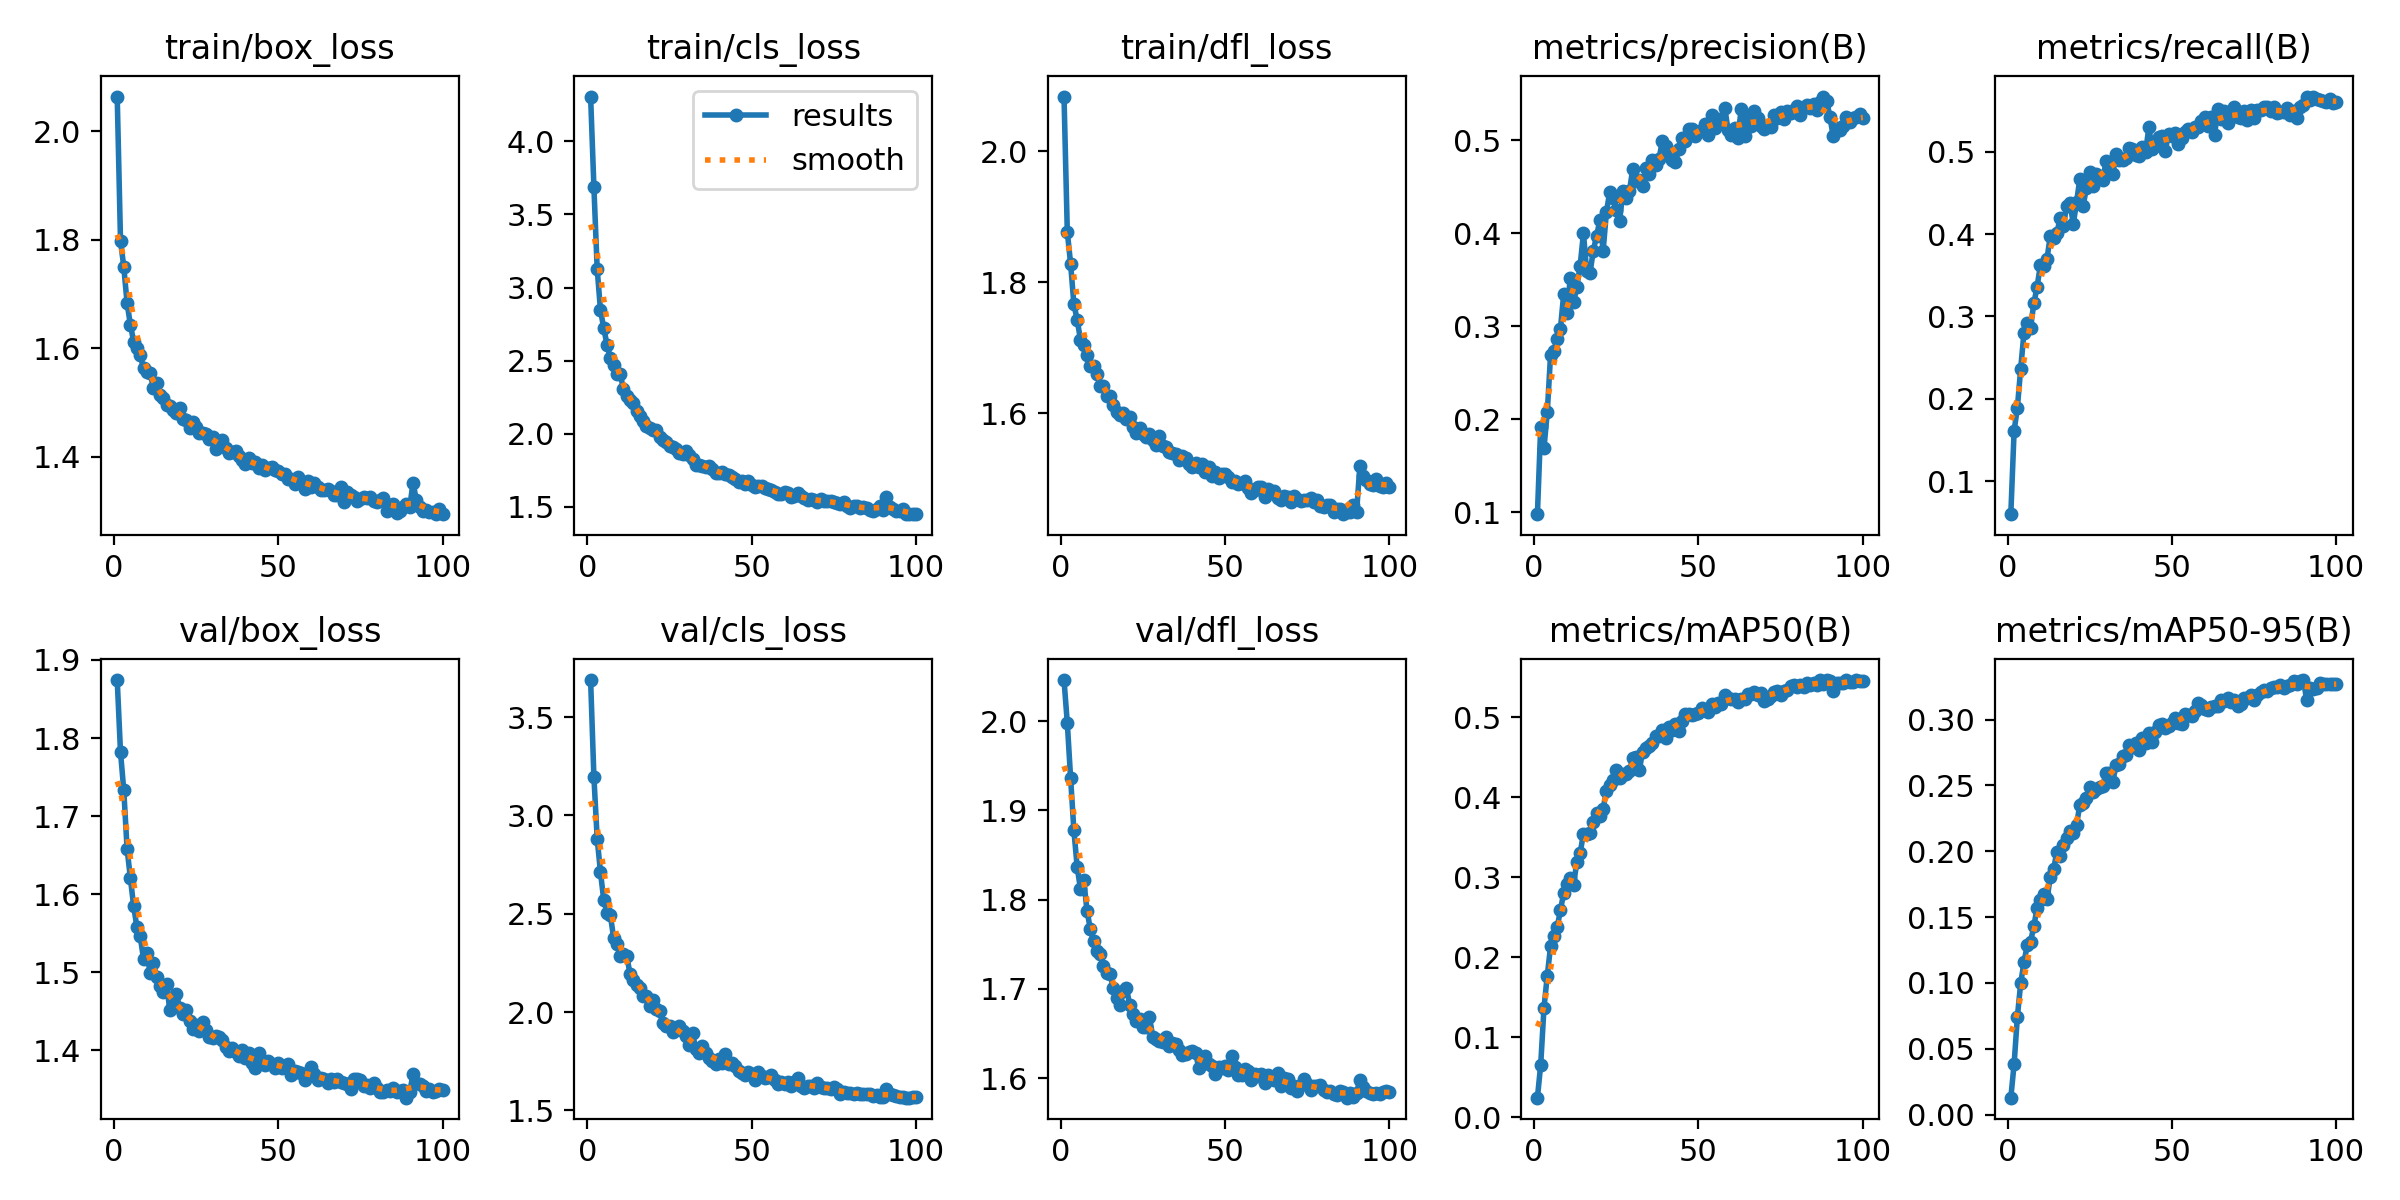

The data file committed next to this chart (first rows):
epoch, time, train/box_loss, train/cls_loss, train/dfl_loss, metrics/precision(B), metrics/recall(B), metrics/mAP50(B), metrics/mAP50-95(B), val/box_loss, val/cls_loss, val/dfl_loss, lr/pg0, lr/pg1, lr/pg2
1, 23.1, 2.064, 4.307, 2.083, 0.09806, 0.05969, 0.02464, 0.01291, 1.874, 3.689, 2.046, 0.0001576, 0.0001576, 0.0001576
2, 44.98, 1.799, 3.687, 1.877, 0.1922, 0.1608, 0.06569, 0.03827, 1.782, 3.195, 1.998, 0.0003131, 0.0003131, 0.0003131
3, 67, 1.75, 3.126, 1.828, 0.1693, 0.1893, 0.1371, 0.0745, 1.733, 2.882, 1.936, 0.0004655, 0.0004655, 0.0004655
4, 89, 1.684, 2.845, 1.766, 0.2074, 0.2365, 0.177, 0.09964, 1.658, 2.711, 1.878, 0.0004619, 0.0004619, 0.0004619
5, 110.9, 1.644, 2.722, 1.743, 0.2693, 0.2801, 0.2138, 0.1157, 1.621, 2.569, 1.836, 0.0004572, 0.0004572, 0.0004572
6, 132.7, 1.612, 2.608, 1.712, 0.2737, 0.2919, 0.2269, 0.1286, 1.584, 2.505, 1.812, 0.0004524, 0.0004524, 0.0004524
7, 154.6, 1.6, 2.516, 1.705, 0.2869, 0.2865, 0.2373, 0.1314, 1.557, 2.494, 1.822, 0.0004477, 0.0004477, 0.0004477
8, 176.3, 1.588, 2.467, 1.689, 0.2974, 0.3158, 0.2586, 0.1429, 1.546, 2.377, 1.787, 0.000443, 0.000443, 0.000443
9, 198, 1.563, 2.406, 1.672, 0.3348, 0.3362, 0.2806, 0.1572, 1.517, 2.347, 1.767, 0.0004383, 0.0004383, 0.0004383
10, 220.5, 1.557, 2.407, 1.672, 0.314, 0.3626, 0.2915, 0.1631, 1.525, 2.283, 1.753, 0.0004336, 0.0004336, 0.0004336
11, 243, 1.555, 2.305, 1.659, 0.3523, 0.3609, 0.2996, 0.1674, 1.499, 2.294, 1.742, 0.0004289, 0.0004289, 0.0004289
12, 264.9, 1.527, 2.255, 1.642, 0.3257, 0.3699, 0.2906, 0.1635, 1.511, 2.285, 1.739, 0.0004242, 0.0004242, 0.0004242
13, 286.7, 1.536, 2.229, 1.641, 0.3426, 0.3978, 0.3193, 0.1802, 1.494, 2.193, 1.726, 0.0004195, 0.0004195, 0.0004195
14, 308.6, 1.514, 2.206, 1.627, 0.3651, 0.3957, 0.3302, 0.1862, 1.482, 2.165, 1.718, 0.0004147, 0.0004147, 0.0004147
15, 330.3, 1.508, 2.155, 1.626, 0.3999, 0.4009, 0.3542, 0.1995, 1.474, 2.136, 1.717, 0.00041, 0.00041, 0.00041
16, 352, 1.495, 2.123, 1.613, 0.3592, 0.4199, 0.3534, 0.1962, 1.485, 2.122, 1.701, 0.0004053, 0.0004053, 0.0004053
17, 373.8, 1.494, 2.09, 1.603, 0.3571, 0.4104, 0.3554, 0.205, 1.451, 2.081, 1.69, 0.0004006, 0.0004006, 0.0004006
18, 395.5, 1.486, 2.055, 1.598, 0.3814, 0.4348, 0.3693, 0.2103, 1.458, 2.083, 1.682, 0.0003959, 0.0003959, 0.0003959
19, 417.2, 1.481, 2.039, 1.6, 0.3971, 0.4383, 0.3802, 0.2155, 1.472, 2.029, 1.698, 0.0003912, 0.0003912, 0.0003912
20, 438.9, 1.489, 2.022, 1.592, 0.4141, 0.4124, 0.3764, 0.2136, 1.454, 2.059, 1.701, 0.0003865, 0.0003865, 0.0003865
21, 460.4, 1.47, 2.025, 1.594, 0.3815, 0.4388, 0.3856, 0.2202, 1.447, 2.017, 1.681, 0.0003818, 0.0003818, 0.0003818
22, 482, 1.468, 1.977, 1.579, 0.4228, 0.4676, 0.4078, 0.2353, 1.452, 2.003, 1.671, 0.000377, 0.000377, 0.000377
23, 503.6, 1.454, 1.956, 1.569, 0.4446, 0.4347, 0.415, 0.2365, 1.437, 1.943, 1.663, 0.0003723, 0.0003723, 0.0003723
24, 525.2, 1.464, 1.945, 1.578, 0.4377, 0.456, 0.4209, 0.2401, 1.427, 1.928, 1.666, 0.0003676, 0.0003676, 0.0003676
25, 546.9, 1.456, 1.918, 1.568, 0.425, 0.4753, 0.4335, 0.2491, 1.432, 1.928, 1.657, 0.0003629, 0.0003629, 0.0003629
26, 568.7, 1.444, 1.908, 1.564, 0.4133, 0.4586, 0.4239, 0.2447, 1.425, 1.897, 1.658, 0.0003582, 0.0003582, 0.0003582
27, 590.2, 1.443, 1.895, 1.568, 0.4449, 0.4735, 0.429, 0.2474, 1.437, 1.921, 1.668, 0.0003535, 0.0003535, 0.0003535
28, 611.8, 1.441, 1.865, 1.56, 0.4381, 0.4705, 0.4284, 0.2489, 1.425, 1.928, 1.646, 0.0003488, 0.0003488, 0.0003488
29, 633.2, 1.434, 1.861, 1.552, 0.4453, 0.4656, 0.4326, 0.2496, 1.418, 1.902, 1.643, 0.0003441, 0.0003441, 0.0003441
30, 654.5, 1.437, 1.882, 1.565, 0.4692, 0.4894, 0.4482, 0.2597, 1.416, 1.876, 1.642, 0.0003393, 0.0003393, 0.0003393
31, 675.7, 1.414, 1.857, 1.55, 0.4563, 0.4795, 0.4501, 0.2593, 1.418, 1.833, 1.64, 0.0003346, 0.0003346, 0.0003346
32, 697.1, 1.427, 1.828, 1.548, 0.4577, 0.4727, 0.4336, 0.2522, 1.417, 1.892, 1.645, 0.0003299, 0.0003299, 0.0003299
33, 718.5, 1.432, 1.785, 1.541, 0.4512, 0.4978, 0.4568, 0.2655, 1.413, 1.811, 1.636, 0.0003252, 0.0003252, 0.0003252
34, 739.8, 1.416, 1.783, 1.54, 0.4697, 0.4908, 0.4617, 0.2661, 1.404, 1.792, 1.639, 0.0003205, 0.0003205, 0.0003205
35, 761.1, 1.407, 1.776, 1.538, 0.4642, 0.4901, 0.4639, 0.2722, 1.399, 1.826, 1.638, 0.0003158, 0.0003158, 0.0003158
36, 782.3, 1.408, 1.774, 1.529, 0.4786, 0.4925, 0.4674, 0.2733, 1.402, 1.792, 1.631, 0.0003111, 0.0003111, 0.0003111
37, 803.5, 1.41, 1.779, 1.535, 0.4729, 0.5053, 0.476, 0.2807, 1.398, 1.766, 1.626, 0.0003064, 0.0003064, 0.0003064
38, 824.7, 1.402, 1.758, 1.532, 0.4799, 0.5034, 0.4767, 0.2793, 1.393, 1.752, 1.627, 0.0003016, 0.0003016, 0.0003016
39, 846, 1.394, 1.734, 1.523, 0.4994, 0.4964, 0.4838, 0.282, 1.4, 1.736, 1.629, 0.0002969, 0.0002969, 0.0002969
40, 867.3, 1.387, 1.732, 1.519, 0.4939, 0.4953, 0.4742, 0.2771, 1.389, 1.761, 1.63, 0.0002922, 0.0002922, 0.0002922
41, 888.6, 1.399, 1.739, 1.524, 0.4862, 0.5064, 0.487, 0.2859, 1.396, 1.739, 1.629, 0.0002875, 0.0002875, 0.0002875
42, 909.8, 1.388, 1.722, 1.518, 0.4793, 0.4999, 0.4842, 0.2825, 1.384, 1.784, 1.611, 0.0002828, 0.0002828, 0.0002828
43, 931, 1.391, 1.72, 1.522, 0.4761, 0.5301, 0.4911, 0.2894, 1.377, 1.737, 1.616, 0.0002781, 0.0002781, 0.0002781
44, 952.5, 1.38, 1.702, 1.511, 0.4911, 0.5031, 0.4832, 0.283, 1.396, 1.738, 1.625, 0.0002734, 0.0002734, 0.0002734
45, 974.1, 1.385, 1.687, 1.517, 0.5023, 0.5071, 0.4944, 0.2908, 1.386, 1.724, 1.616, 0.0002687, 0.0002687, 0.0002687
46, 995.6, 1.377, 1.67, 1.504, 0.4987, 0.5185, 0.5038, 0.2956, 1.381, 1.699, 1.613, 0.0002639, 0.0002639, 0.0002639
47, 1017, 1.379, 1.679, 1.511, 0.512, 0.519, 0.5036, 0.2963, 1.387, 1.691, 1.605, 0.0002592, 0.0002592, 0.0002592
48, 1038, 1.381, 1.653, 1.502, 0.5118, 0.5018, 0.5026, 0.2938, 1.382, 1.681, 1.613, 0.0002545, 0.0002545, 0.0002545
49, 1060, 1.375, 1.673, 1.507, 0.5044, 0.5214, 0.5034, 0.295, 1.378, 1.695, 1.611, 0.0002498, 0.0002498, 0.0002498
50, 1081, 1.374, 1.652, 1.507, 0.5084, 0.5195, 0.5044, 0.2971, 1.384, 1.682, 1.614, 0.0002451, 0.0002451, 0.0002451
51, 1102, 1.368, 1.638, 1.502, 0.5109, 0.5232, 0.5112, 0.3012, 1.377, 1.656, 1.609, 0.0002404, 0.0002404, 0.0002404
52, 1123, 1.368, 1.639, 1.496, 0.5178, 0.5093, 0.5094, 0.2974, 1.38, 1.693, 1.625, 0.0002357, 0.0002357, 0.0002357
53, 1144, 1.359, 1.641, 1.496, 0.5057, 0.5165, 0.506, 0.2968, 1.383, 1.676, 1.613, 0.000231, 0.000231, 0.000231
54, 1166, 1.36, 1.628, 1.492, 0.5276, 0.5243, 0.5161, 0.3039, 1.368, 1.663, 1.604, 0.0002262, 0.0002262, 0.0002262
55, 1187, 1.35, 1.623, 1.494, 0.5127, 0.5277, 0.5124, 0.3036, 1.374, 1.668, 1.604, 0.0002215, 0.0002215, 0.0002215
56, 1208, 1.362, 1.614, 1.497, 0.5226, 0.524, 0.5178, 0.303, 1.372, 1.678, 1.61, 0.0002168, 0.0002168, 0.0002168
57, 1229, 1.355, 1.603, 1.486, 0.5201, 0.5303, 0.5168, 0.3066, 1.371, 1.652, 1.608, 0.0002121, 0.0002121, 0.0002121
58, 1251, 1.341, 1.586, 1.478, 0.5347, 0.5304, 0.527, 0.3124, 1.362, 1.634, 1.598, 0.0002074, 0.0002074, 0.0002074
59, 1272, 1.356, 1.585, 1.483, 0.5109, 0.538, 0.5242, 0.311, 1.369, 1.644, 1.605, 0.0002027, 0.0002027, 0.0002027
60, 1293, 1.345, 1.603, 1.488, 0.5057, 0.543, 0.5223, 0.3083, 1.379, 1.633, 1.603, 0.000198, 0.000198, 0.000198
... 40 more rows
